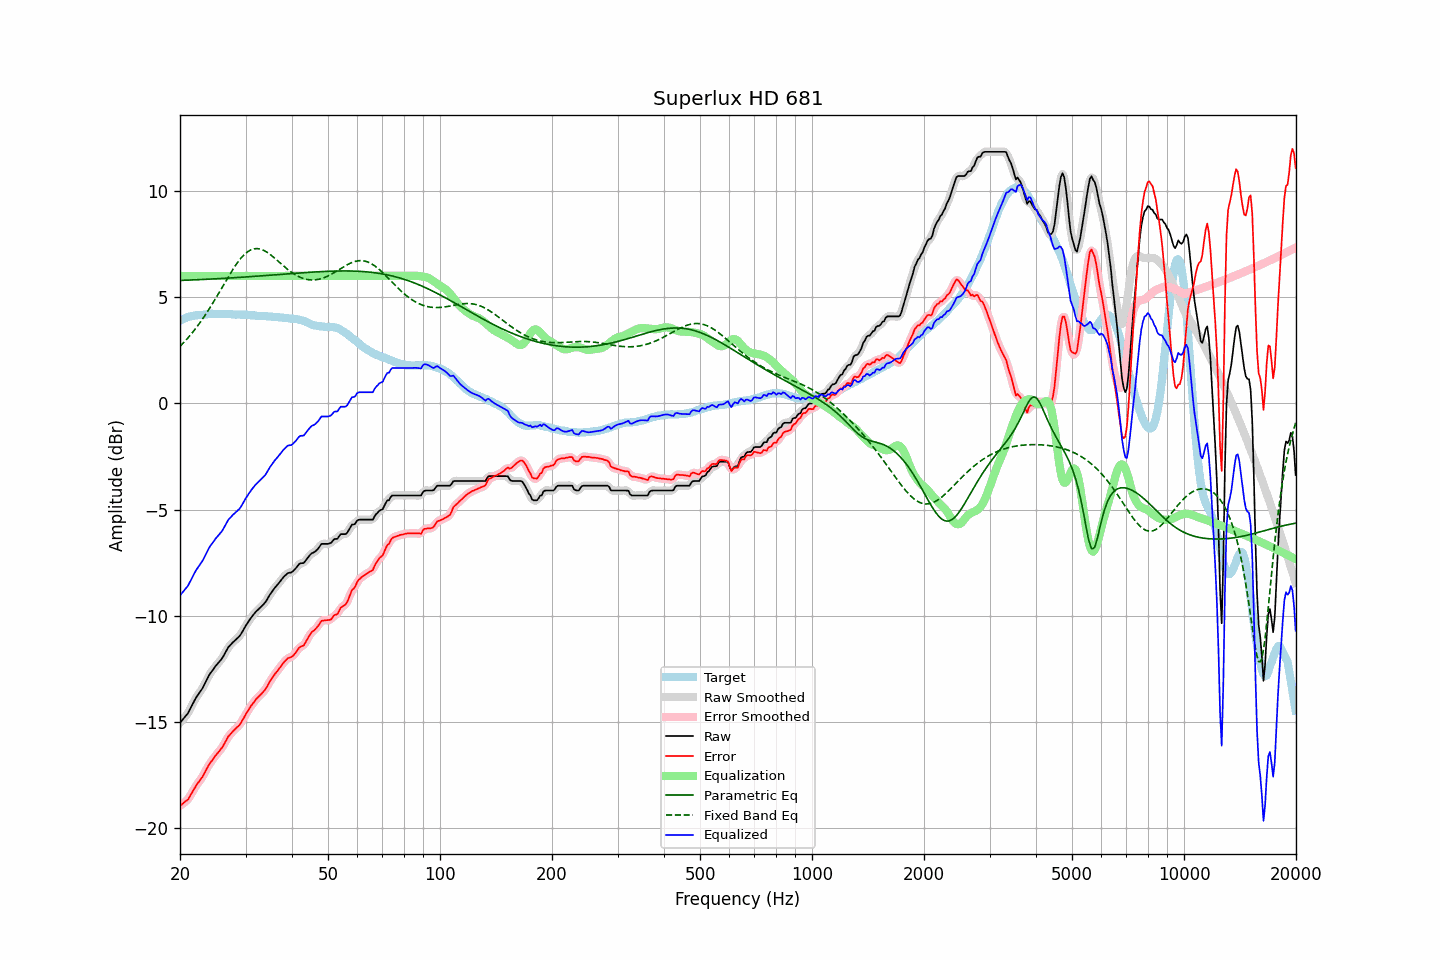

The file beside this chart, header and first rows:
frequency, raw, error, smoothed, error_smoothed, equalization, parametric_eq, fixed_band_eq, equalized_raw, equalized_smoothed, target
20.00, -15.05, -18.94, -15.04, -18.94, 6.00, 5.79, 2.69, -9.05, -9.04, 3.89
20.20, -14.96, -18.89, -14.96, -18.89, 6.00, 5.79, 2.76, -8.96, -8.96, 3.93
20.40, -14.87, -18.83, -14.87, -18.84, 6.00, 5.79, 2.84, -8.87, -8.87, 3.96
20.61, -14.77, -18.76, -14.78, -18.78, 6.00, 5.80, 2.92, -8.77, -8.78, 3.99
20.81, -14.68, -18.71, -14.68, -18.71, 6.00, 5.80, 3.00, -8.68, -8.68, 4.03
21.02, -14.59, -18.66, -14.57, -18.63, 6.00, 5.80, 3.09, -8.59, -8.57, 4.07
21.23, -14.44, -18.52, -14.44, -18.52, 6.00, 5.81, 3.17, -8.44, -8.44, 4.08
21.44, -14.28, -18.39, -14.29, -18.39, 6.00, 5.81, 3.27, -8.28, -8.29, 4.10
21.66, -14.14, -18.26, -14.14, -18.25, 6.00, 5.81, 3.36, -8.14, -8.14, 4.12
21.87, -13.99, -18.12, -13.99, -18.13, 6.00, 5.82, 3.45, -7.99, -7.99, 4.13
22.09, -13.85, -18.00, -13.86, -18.01, 6.00, 5.82, 3.55, -7.85, -7.86, 4.15
22.31, -13.74, -17.89, -13.74, -17.90, 6.00, 5.82, 3.65, -7.74, -7.74, 4.15
22.54, -13.64, -17.80, -13.64, -17.80, 6.00, 5.83, 3.75, -7.64, -7.64, 4.16
22.76, -13.53, -17.69, -13.53, -17.69, 6.00, 5.83, 3.86, -7.53, -7.53, 4.17
22.99, -13.42, -17.58, -13.40, -17.58, 6.00, 5.83, 3.97, -7.42, -7.40, 4.17
23.22, -13.27, -17.44, -13.27, -17.44, 6.00, 5.84, 4.08, -7.27, -7.27, 4.18
23.45, -13.12, -17.30, -13.12, -17.30, 6.00, 5.84, 4.19, -7.12, -7.12, 4.19
23.69, -12.97, -17.16, -12.96, -17.16, 6.00, 5.84, 4.31, -6.97, -6.96, 4.19
23.92, -12.81, -17.02, -12.82, -17.03, 6.00, 5.85, 4.43, -6.81, -6.82, 4.20
24.16, -12.70, -16.91, -12.70, -16.91, 6.00, 5.85, 4.55, -6.70, -6.70, 4.21
24.40, -12.59, -16.82, -12.59, -16.81, 6.00, 5.86, 4.67, -6.59, -6.59, 4.22
24.65, -12.50, -16.71, -12.49, -16.71, 6.00, 5.86, 4.79, -6.50, -6.49, 4.21
24.89, -12.38, -16.60, -12.39, -16.60, 6.00, 5.86, 4.92, -6.38, -6.39, 4.21
25.14, -12.30, -16.50, -12.30, -16.50, 6.00, 5.87, 5.05, -6.30, -6.30, 4.21
25.39, -12.20, -16.41, -12.21, -16.41, 6.00, 5.87, 5.18, -6.20, -6.21, 4.21
25.65, -12.12, -16.32, -12.12, -16.32, 6.00, 5.88, 5.31, -6.12, -6.12, 4.21
25.91, -12.03, -16.22, -12.02, -16.22, 6.00, 5.88, 5.44, -6.03, -6.02, 4.20
26.16, -11.90, -16.11, -11.90, -16.10, 6.00, 5.88, 5.57, -5.90, -5.90, 4.21
26.43, -11.77, -15.97, -11.76, -15.97, 6.00, 5.89, 5.70, -5.77, -5.76, 4.20
26.69, -11.63, -15.83, -11.63, -15.83, 6.00, 5.89, 5.82, -5.63, -5.63, 4.20
26.96, -11.49, -15.69, -11.50, -15.71, 6.00, 5.90, 5.95, -5.49, -5.50, 4.20
27.23, -11.41, -15.61, -11.40, -15.60, 6.00, 5.90, 6.08, -5.41, -5.40, 4.20
27.50, -11.33, -15.53, -11.32, -15.52, 6.00, 5.91, 6.20, -5.33, -5.32, 4.20
27.77, -11.25, -15.43, -11.25, -15.44, 6.00, 5.91, 6.32, -5.25, -5.25, 4.19
28.05, -11.18, -15.36, -11.18, -15.36, 6.00, 5.92, 6.44, -5.18, -5.18, 4.19
28.33, -11.11, -15.28, -11.11, -15.29, 6.00, 5.92, 6.55, -5.11, -5.11, 4.17
28.62, -11.04, -15.22, -11.04, -15.22, 6.00, 5.93, 6.65, -5.04, -5.04, 4.18
28.90, -10.97, -15.15, -10.96, -15.13, 6.00, 5.93, 6.75, -4.97, -4.96, 4.18
29.19, -10.86, -15.03, -10.85, -15.03, 6.00, 5.94, 6.85, -4.86, -4.85, 4.17
29.48, -10.73, -14.90, -10.73, -14.90, 6.00, 5.94, 6.93, -4.73, -4.73, 4.18
29.78, -10.59, -14.76, -10.59, -14.77, 6.00, 5.95, 7.01, -4.59, -4.59, 4.18
30.08, -10.46, -14.63, -10.46, -14.64, 6.00, 5.95, 7.07, -4.46, -4.46, 4.17
30.38, -10.35, -14.51, -10.34, -14.51, 6.00, 5.96, 7.14, -4.35, -4.34, 4.16
30.68, -10.23, -14.39, -10.23, -14.39, 6.00, 5.96, 7.18, -4.23, -4.23, 4.16
30.99, -10.12, -14.27, -10.12, -14.27, 6.00, 5.97, 7.23, -4.12, -4.12, 4.15
31.30, -10.02, -14.16, -10.02, -14.16, 6.00, 5.97, 7.25, -4.02, -4.02, 4.15
31.61, -9.93, -14.07, -9.92, -14.06, 6.00, 5.98, 7.28, -3.93, -3.92, 4.14
31.93, -9.83, -13.96, -9.83, -13.97, 6.00, 5.98, 7.28, -3.83, -3.83, 4.13
32.24, -9.76, -13.87, -9.76, -13.88, 6.00, 5.99, 7.29, -3.76, -3.76, 4.12
32.57, -9.69, -13.80, -9.68, -13.80, 6.00, 5.99, 7.28, -3.69, -3.68, 4.12
32.89, -9.62, -13.73, -9.61, -13.73, 6.00, 6.00, 7.26, -3.62, -3.61, 4.11
33.22, -9.54, -13.65, -9.54, -13.65, 6.00, 6.01, 7.24, -3.54, -3.54, 4.11
33.55, -9.46, -13.56, -9.46, -13.57, 6.00, 6.01, 7.21, -3.46, -3.46, 4.11
33.89, -9.38, -13.48, -9.37, -13.47, 6.00, 6.02, 7.17, -3.38, -3.37, 4.11
34.23, -9.26, -13.36, -9.25, -13.35, 6.00, 6.02, 7.12, -3.26, -3.25, 4.10
34.57, -9.13, -13.22, -9.13, -13.22, 6.00, 6.03, 7.07, -3.13, -3.13, 4.09
34.92, -9.00, -13.08, -9.00, -13.09, 6.00, 6.03, 7.02, -3.00, -3.00, 4.09
35.27, -8.89, -12.97, -8.89, -12.97, 6.00, 6.04, 6.96, -2.89, -2.89, 4.08
35.62, -8.79, -12.86, -8.78, -12.86, 6.00, 6.04, 6.89, -2.79, -2.78, 4.07
35.97, -8.69, -12.75, -8.69, -12.76, 6.00, 6.05, 6.83, -2.69, -2.69, 4.07
... 635 more rows
